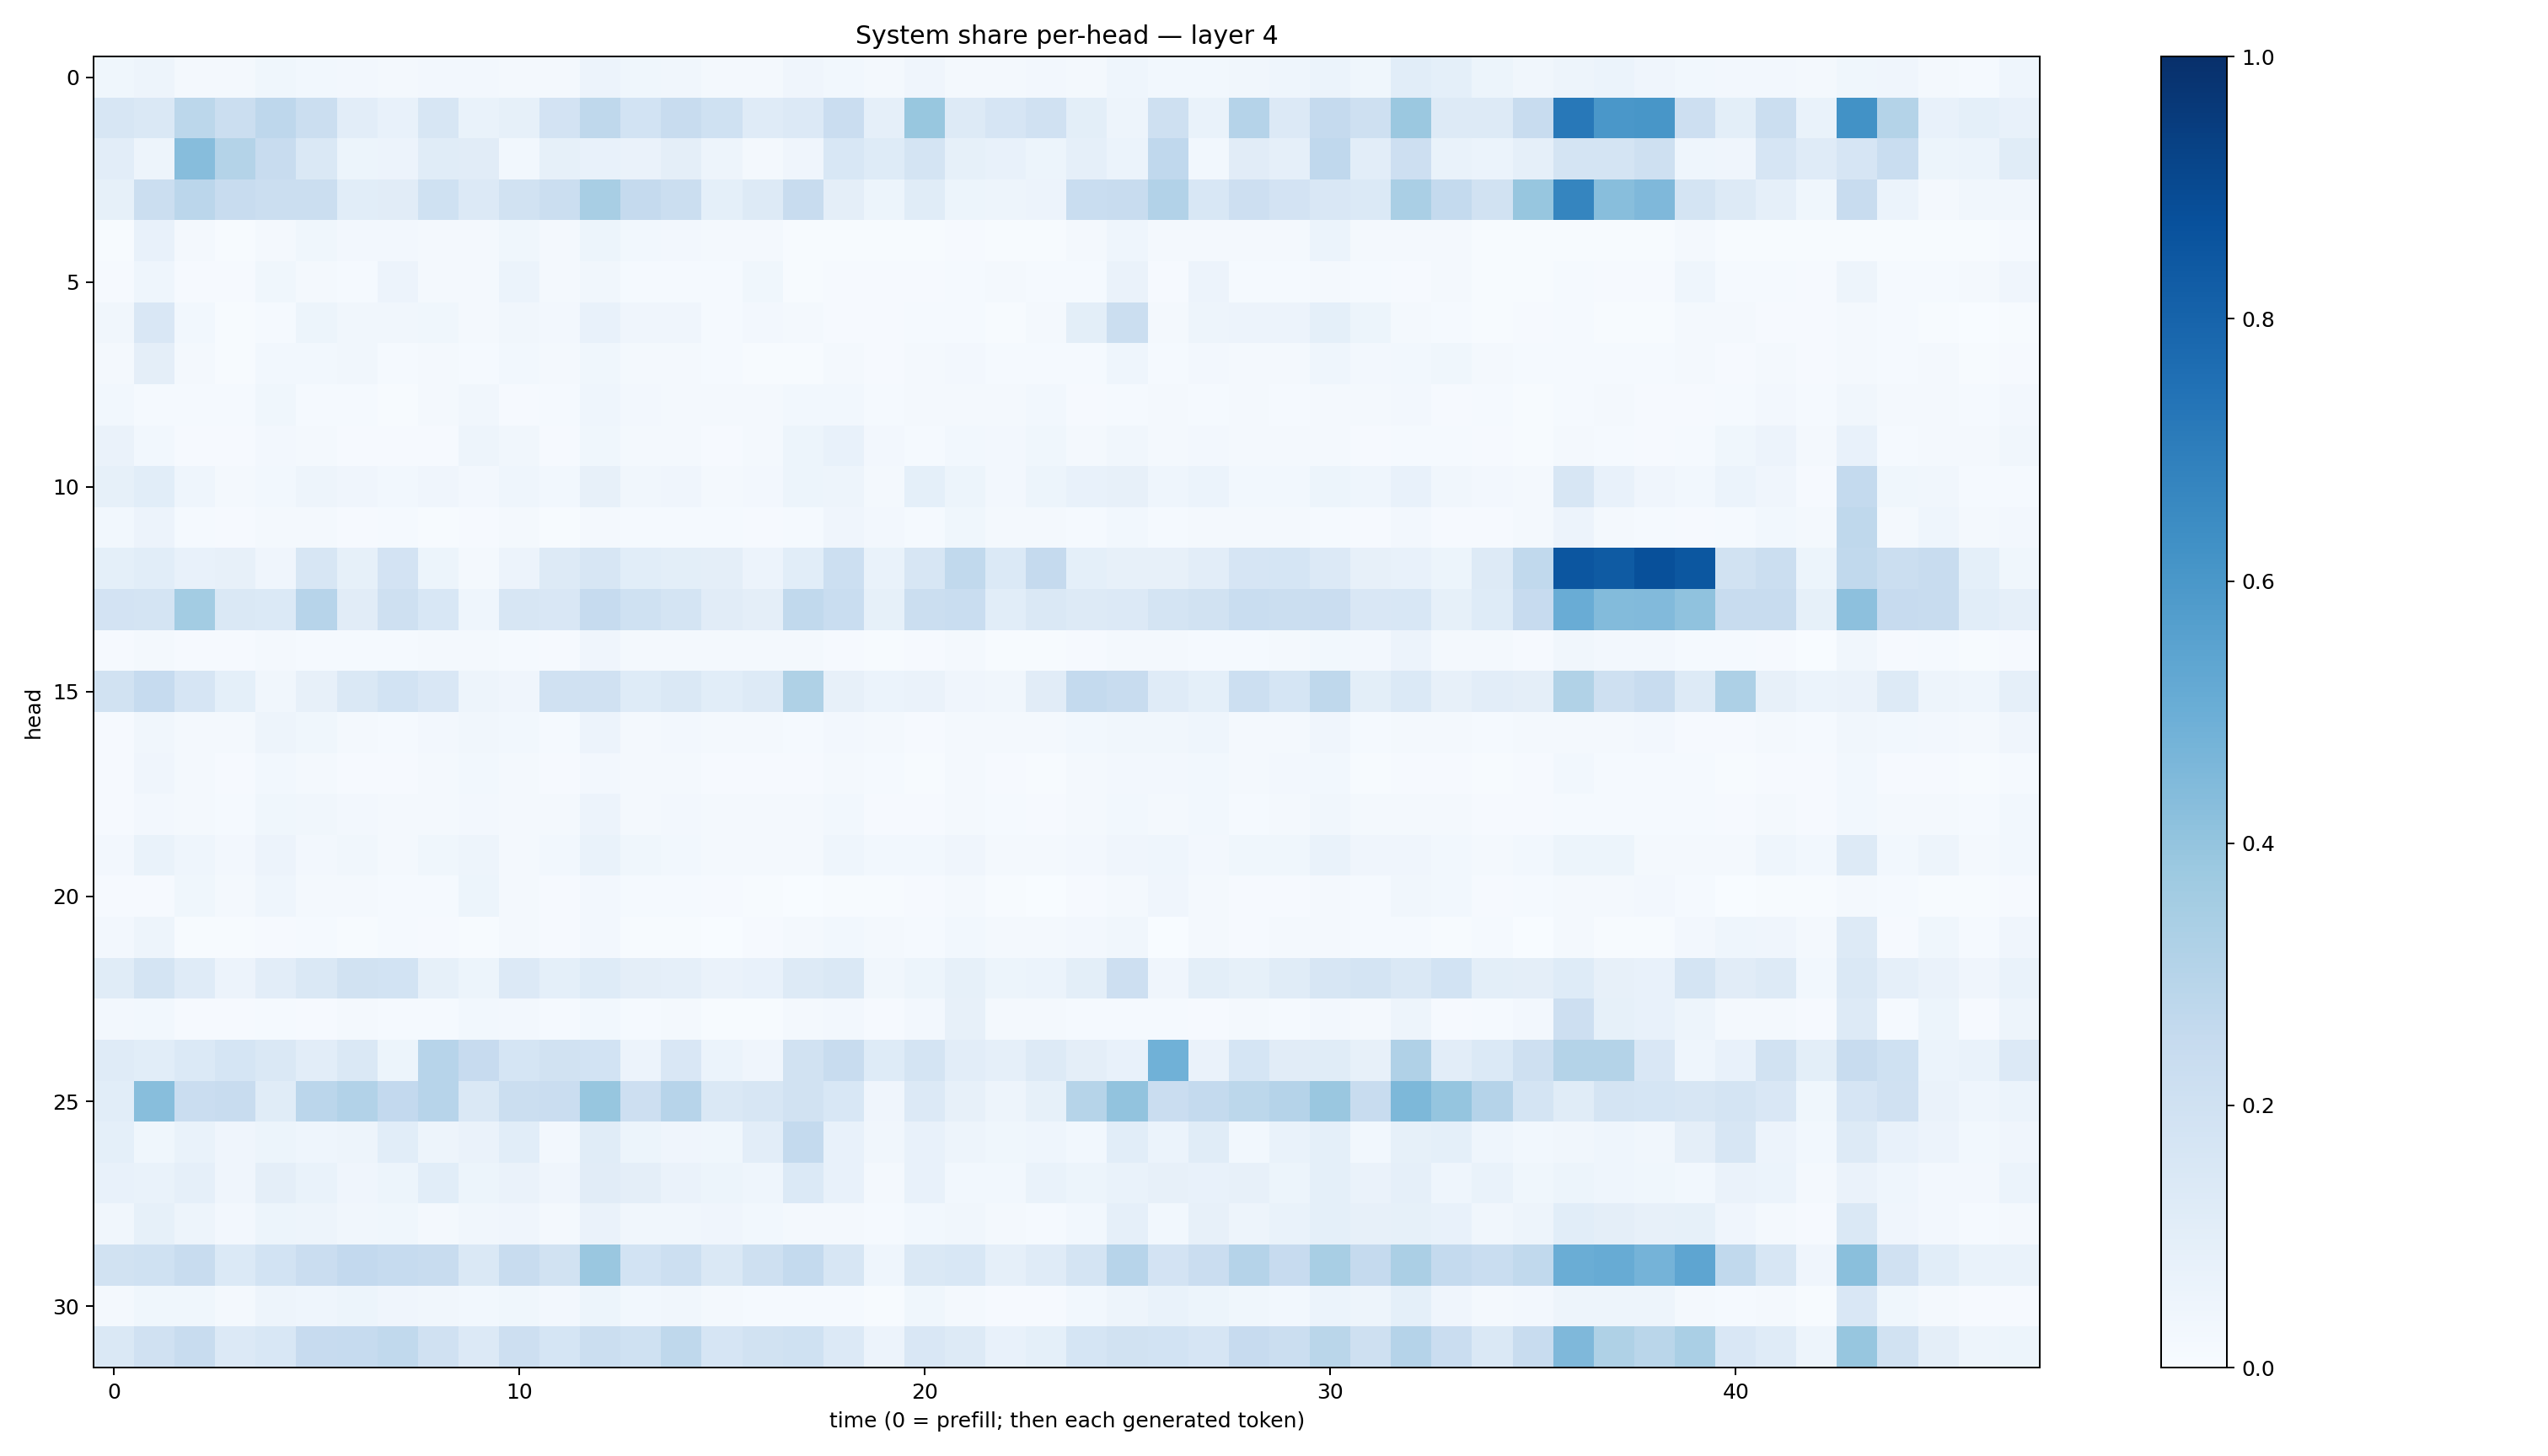

Data behind this chart, as committed beside it:
0.03814851, 0.0490913, 0.019565254, 0.016632618, 0.03524328, 0.030225718, 0.02731928, 0.020732984, 0.025193427, 0.02621913, 0.02269418, 0.018965853, 0.055149574, 0.036180675, 0.032324534, 0.018862491, 0.017592652, 0.041279167, 0.02893415, 0.019045707, 0.039202005, 0.0183124, 0.015672212, 0.025965808
0.1629, 0.1471, 0.2784, 0.2211, 0.2754, 0.2198, 0.1041, 0.07276, 0.161, 0.06779, 0.08412, 0.1831, 0.2716, 0.1837, 0.2397, 0.2027, 0.1179, 0.1365, 0.2291, 0.08888, 0.3872, 0.1292, 0.1668, 0.1961
0.1027, 0.04745, 0.4329, 0.3051, 0.2399, 0.1466, 0.05379, 0.0561, 0.1133, 0.1096, 0.03032, 0.08381, 0.07615, 0.06546, 0.09488, 0.04912, 0.02337, 0.04079, 0.1543, 0.1212, 0.1743, 0.08495, 0.07116, 0.05258
0.08397, 0.2195, 0.2822, 0.2397, 0.2196, 0.2215, 0.1065, 0.1118, 0.2012, 0.1359, 0.1914, 0.2192, 0.3422, 0.2503, 0.225, 0.09297, 0.131, 0.2403, 0.09668, 0.05246, 0.1155, 0.05212, 0.04891, 0.05598
0.006165, 0.07476, 0.01647, 0.00599, 0.01822, 0.03552, 0.02631, 0.02722, 0.02063, 0.01788, 0.03566, 0.0194, 0.05221, 0.03045, 0.02528, 0.02129, 0.02262, 0.006952, 0.007629, 0.004485, 0.004473, 0.0115, 0.006993, 0.004837
0.01019, 0.04455, 0.01098, 0.01123, 0.03588, 0.0178, 0.01205, 0.05599, 0.02126, 0.01612, 0.06227, 0.01655, 0.03471, 0.01396, 0.01425, 0.01187, 0.03885, 0.007179, 0.01167, 0.008915, 0.0088, 0.01286, 0.01923, 0.0149
0.03424, 0.1505, 0.02785, 0.005239, 0.01247, 0.05295, 0.03426, 0.03505, 0.03565, 0.02307, 0.03127, 0.02406, 0.0717, 0.0414, 0.03964, 0.0156, 0.02511, 0.0159, 0.01002, 0.009821, 0.01462, 0.01261, 0.005473, 0.01613
0.01995, 0.09543, 0.01795, 0.006624, 0.02933, 0.02778, 0.03381, 0.01385, 0.02053, 0.01471, 0.02982, 0.01933, 0.03815, 0.02256, 0.01722, 0.0126, 0.00763, 0.006788, 0.02012, 0.01114, 0.0182, 0.02685, 0.01415, 0.01285
0.03105, 0.01403, 0.01196, 0.0152, 0.03778, 0.01216, 0.01236, 0.006921, 0.02182, 0.03136, 0.01152, 0.01407, 0.04431, 0.0252, 0.02165, 0.01586, 0.02097, 0.0288, 0.02948, 0.0132, 0.01748, 0.02194, 0.01595, 0.02931
0.06572, 0.03091, 0.01007, 0.009792, 0.02631, 0.01724, 0.008686, 0.009701, 0.01109, 0.04748, 0.03167, 0.01009, 0.03731, 0.02177, 0.02206, 0.01074, 0.01915, 0.0539, 0.07434, 0.024, 0.01324, 0.02758, 0.02705, 0.03859
0.08381, 0.1071, 0.04626, 0.01586, 0.03031, 0.04842, 0.03918, 0.02908, 0.0407, 0.02397, 0.04365, 0.0309, 0.08166, 0.03412, 0.0398, 0.01811, 0.02431, 0.05258, 0.04737, 0.01586, 0.09206, 0.05322, 0.02566, 0.0516
0.03101, 0.05705, 0.01331, 0.01104, 0.02073, 0.0172, 0.008684, 0.01533, 0.006914, 0.009808, 0.01622, 0.006244, 0.02317, 0.01278, 0.01492, 0.01404, 0.009816, 0.01333, 0.04074, 0.02526, 0.01367, 0.03645, 0.02006, 0.02224
0.0929, 0.1083, 0.07511, 0.07814, 0.04036, 0.1572, 0.08204, 0.1823, 0.05089, 0.02078, 0.05835, 0.1297, 0.1591, 0.1065, 0.09899, 0.09522, 0.056, 0.1077, 0.2165, 0.06799, 0.1631, 0.2623, 0.1369, 0.2519
0.1802, 0.1776, 0.3582, 0.1454, 0.1399, 0.2962, 0.1122, 0.2057, 0.1555, 0.04613, 0.1613, 0.1508, 0.25, 0.2031, 0.1728, 0.113, 0.09487, 0.2644, 0.2327, 0.08527, 0.2188, 0.2324, 0.1067, 0.1471
0.01167, 0.02336, 0.01095, 0.009757, 0.01694, 0.01231, 0.01503, 0.01315, 0.01829, 0.01984, 0.01356, 0.01142, 0.0402, 0.01953, 0.02039, 0.01695, 0.0179, 0.02008, 0.01, 0.00423, 0.008357, 0.01871, 0.0068, 0.007402
0.1899, 0.2495, 0.1663, 0.09145, 0.03492, 0.07855, 0.1456, 0.1854, 0.1496, 0.0497, 0.04254, 0.196, 0.1958, 0.1221, 0.147, 0.1063, 0.1262, 0.3233, 0.07939, 0.0616, 0.06611, 0.0412, 0.03349, 0.1107
0.01108, 0.03327, 0.02142, 0.01781, 0.04772, 0.03572, 0.0227, 0.01403, 0.02665, 0.03474, 0.02815, 0.01376, 0.05686, 0.02218, 0.02559, 0.01947, 0.01633, 0.0131, 0.02568, 0.01808, 0.01122, 0.01763, 0.02164, 0.02092
0.009313, 0.04142, 0.02077, 0.01157, 0.03013, 0.01842, 0.008403, 0.009146, 0.02123, 0.0311, 0.0203, 0.01092, 0.02629, 0.01819, 0.01579, 0.008808, 0.01089, 0.01091, 0.01645, 0.01355, 0.00724, 0.01664, 0.008835, 0.007578
0.01047, 0.02718, 0.02311, 0.01512, 0.03582, 0.03154, 0.02624, 0.01933, 0.01665, 0.02659, 0.02035, 0.01696, 0.05594, 0.01741, 0.02355, 0.02002, 0.01683, 0.0162, 0.0291, 0.01049, 0.009783, 0.02266, 0.01549, 0.009597
0.02367, 0.06885, 0.04446, 0.02721, 0.05683, 0.02582, 0.03388, 0.01644, 0.03679, 0.04966, 0.02119, 0.02814, 0.0677, 0.03737, 0.03007, 0.0181, 0.01729, 0.02211, 0.04686, 0.02917, 0.02892, 0.04137, 0.02042, 0.01957
0.007912, 0.01086, 0.03656, 0.02235, 0.04419, 0.01721, 0.01633, 0.01204, 0.01458, 0.05177, 0.01619, 0.01017, 0.02391, 0.01522, 0.01367, 0.00877, 0.004108, 0.003429, 0.006038, 0.006069, 0.01044, 0.0174, 0.00766, 0.003717
0.02377, 0.04715, 0.007024, 0.007113, 0.00966, 0.01339, 0.006281, 0.01254, 0.008499, 0.007137, 0.02086, 0.007975, 0.02558, 0.006996, 0.006525, 0.002279, 0.01078, 0.01589, 0.0274, 0.0161, 0.0141, 0.02872, 0.01649, 0.01857
0.114, 0.1762, 0.119, 0.05732, 0.1016, 0.1419, 0.1889, 0.1866, 0.08335, 0.05104, 0.1333, 0.09178, 0.1249, 0.0943, 0.08739, 0.06601, 0.07122, 0.1325, 0.1439, 0.03192, 0.05464, 0.08266, 0.05333, 0.05866
0.02588, 0.02926, 0.008011, 0.01073, 0.01319, 0.01171, 0.01698, 0.01428, 0.01337, 0.02812, 0.02356, 0.01356, 0.0295, 0.01338, 0.02102, 0.006254, 0.004463, 0.01984, 0.02697, 0.01061, 0.02538, 0.08151, 0.01784, 0.02143
0.1185, 0.1075, 0.1389, 0.1683, 0.1453, 0.1018, 0.1419, 0.05115, 0.2955, 0.2444, 0.1692, 0.1902, 0.1846, 0.05727, 0.1512, 0.06035, 0.04085, 0.1949, 0.2375, 0.1225, 0.1725, 0.104, 0.08902, 0.1255
0.1089, 0.4265, 0.229, 0.235, 0.1162, 0.285, 0.3116, 0.2606, 0.2962, 0.1454, 0.2221, 0.2293, 0.3934, 0.2122, 0.2958, 0.142, 0.1588, 0.1931, 0.1533, 0.03979, 0.134, 0.07998, 0.04819, 0.08354
0.09239, 0.03533, 0.06885, 0.04066, 0.05455, 0.04494, 0.0482, 0.1079, 0.04984, 0.06283, 0.1083, 0.02553, 0.115, 0.05205, 0.04104, 0.03655, 0.1049, 0.2546, 0.07132, 0.0324, 0.07099, 0.05064, 0.0357, 0.04602
0.07801, 0.06991, 0.08753, 0.04275, 0.09736, 0.06803, 0.0418, 0.05213, 0.1082, 0.05306, 0.06394, 0.03973, 0.1108, 0.09675, 0.06386, 0.05194, 0.04599, 0.1384, 0.07622, 0.02274, 0.07104, 0.03074, 0.02772, 0.06766
0.03296, 0.08412, 0.0502, 0.02347, 0.05174, 0.04761, 0.03185, 0.0363, 0.01852, 0.03153, 0.03966, 0.02226, 0.06402, 0.0341, 0.03205, 0.04151, 0.03007, 0.02176, 0.02153, 0.01227, 0.03026, 0.03333, 0.01766, 0.01399
0.191, 0.2018, 0.2371, 0.1377, 0.1844, 0.2301, 0.2608, 0.2488, 0.2377, 0.1451, 0.2376, 0.1911, 0.3855, 0.1858, 0.2153, 0.1482, 0.2104, 0.2559, 0.1617, 0.04574, 0.1413, 0.1556, 0.08794, 0.1199
0.01942, 0.03611, 0.03853, 0.0166, 0.04917, 0.04423, 0.05267, 0.04055, 0.03401, 0.02766, 0.03864, 0.02538, 0.05171, 0.02744, 0.03421, 0.02341, 0.01287, 0.01233, 0.01551, 0.006386, 0.03539, 0.02266, 0.01051, 0.01133
0.1428, 0.1983, 0.2401, 0.1346, 0.1538, 0.243, 0.247, 0.2644, 0.1971, 0.1342, 0.2115, 0.171, 0.223, 0.1998, 0.2728, 0.1666, 0.19, 0.1994, 0.1357, 0.05685, 0.1518, 0.1275, 0.07804, 0.09234
